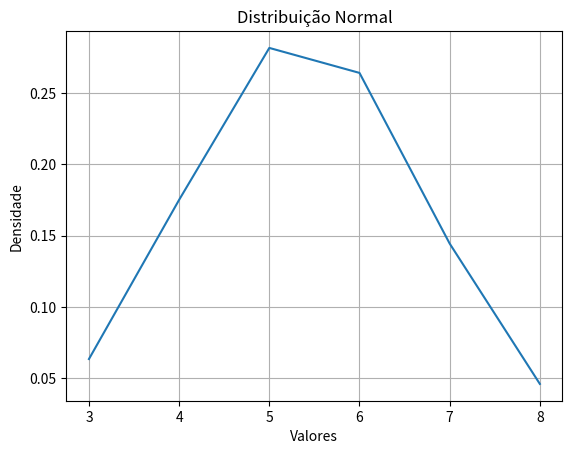

The script that saved this image:
mi=20
ni=10
print(mi+ni)

import numpy as np
import matplotlib.pyplot as plt

def grafic20():
  

    x = np.array([3, 3, 4, 4, 4, 4, 5, 5, 5, 5, 5, 6, 6, 6, 6, 6, 7, 7, 7, 7, 8])
    mu = np.sum(x/21)  # média
    sigma = np.std(x) #dp
    y = (1 / (sigma * np.sqrt(2 * np.pi))) * np.exp(-0.5 * ((x - mu) / sigma)**2)

    plt.plot(x, y)
    plt.xlabel('Valores')
    plt.ylabel('Densidade')
    plt.title('Distribuição Normal')
    plt.grid(True)
    plt.show()
    print(mu)
    print(sigma)

# Chamar a função para exibir o gráfico
grafic20()

